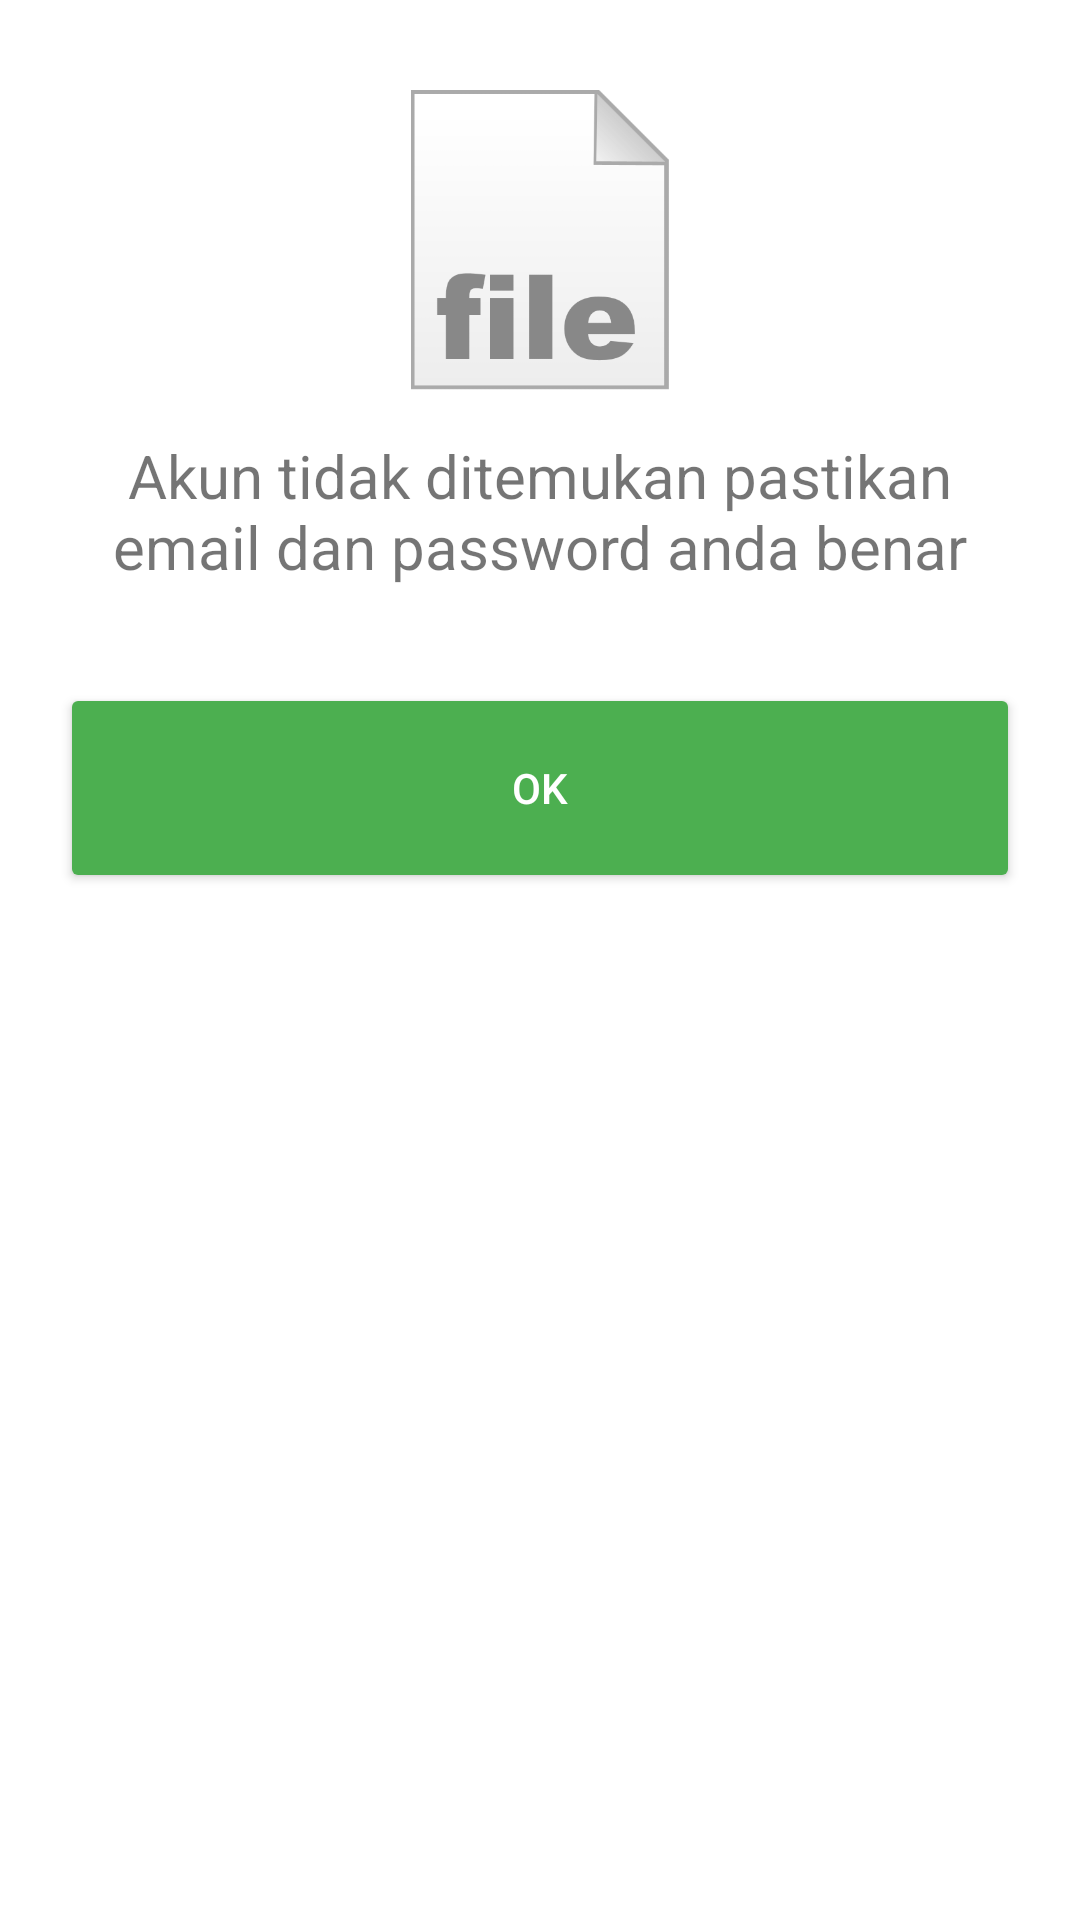

Produce the Android XML layout that renders to this screen, including the resource entries it uses.
<!-- AndroidManifest.xml: application theme Theme.JNM -->
<!-- res/layout/modal_dialog.xml -->
<?xml version="1.0" encoding="utf-8"?>
<androidx.constraintlayout.widget.ConstraintLayout xmlns:android="http://schemas.android.com/apk/res/android"
    android:layout_width="match_parent"
    android:layout_height="wrap_content"
    android:padding="20dp"
    xmlns:app="http://schemas.android.com/apk/res-auto">

    <ImageView
        android:id="@+id/img_file"
        android:layout_width="200dp"
        android:layout_height="100dp"
        android:src="@drawable/file_kosong"
        android:layout_marginTop="10dp"
        app:layout_constraintStart_toStartOf="parent"
        app:layout_constraintEnd_toEndOf="parent"
        app:layout_constraintTop_toTopOf="parent"/>
    <TextView
        android:id="@+id/tvDescInvalid"
        android:layout_width="match_parent"
        android:layout_height="wrap_content"
        android:lines="2"
        android:textSize="20dp"
        android:gravity="center"
        android:text="Akun tidak ditemukan pastikan email dan password anda benar"
        app:layout_constraintTop_toBottomOf="@id/img_file"
        android:layout_marginTop="15dp"/>

    <Button
        android:id="@+id/btn_ok"
        android:backgroundTint="@color/button_primary"
        android:layout_width="match_parent"
        android:layout_height="70dp"
        android:text="OK"
        android:textColor="@color/button_text_primary_state"
        android:layout_marginTop="32dp"
        app:layout_constraintTop_toBottomOf="@id/tvDescInvalid"/>


</androidx.constraintlayout.widget.ConstraintLayout>
<!-- resources referenced by this layout -->
<resources>
  <!-- drawable file_kosong: png bitmap (drawable, 7219 bytes) -->
  <style name="Theme.JNM" parent="Theme.MaterialComponents.DayNight.NoActionBar">
          
          <item name="colorPrimary">#4CAF50</item>
          <item name="colorPrimaryVariant">@color/black</item>
          <item name="colorPrimaryDark">@color/white</item>
          <item name="colorAccent">@color/white</item>
  
          <item name="colorOnPrimary">@color/white</item>
          
          <item name="colorSecondary">@color/teal_200</item>
          <item name="colorSecondaryVariant">@color/teal_700</item>
          <item name="colorOnSecondary">@color/white</item>
          
          <item name="android:statusBarColor" tools:targetApi="l">?attr/colorPrimaryVariant</item>
          
      </style>
  <color name="black">#FF000000</color>
  <color name="white">#FFFFFFFF</color>
  <color name="teal_200">#FF03DAC5</color>
  <color name="teal_700">#FF018786</color>
</resources>
